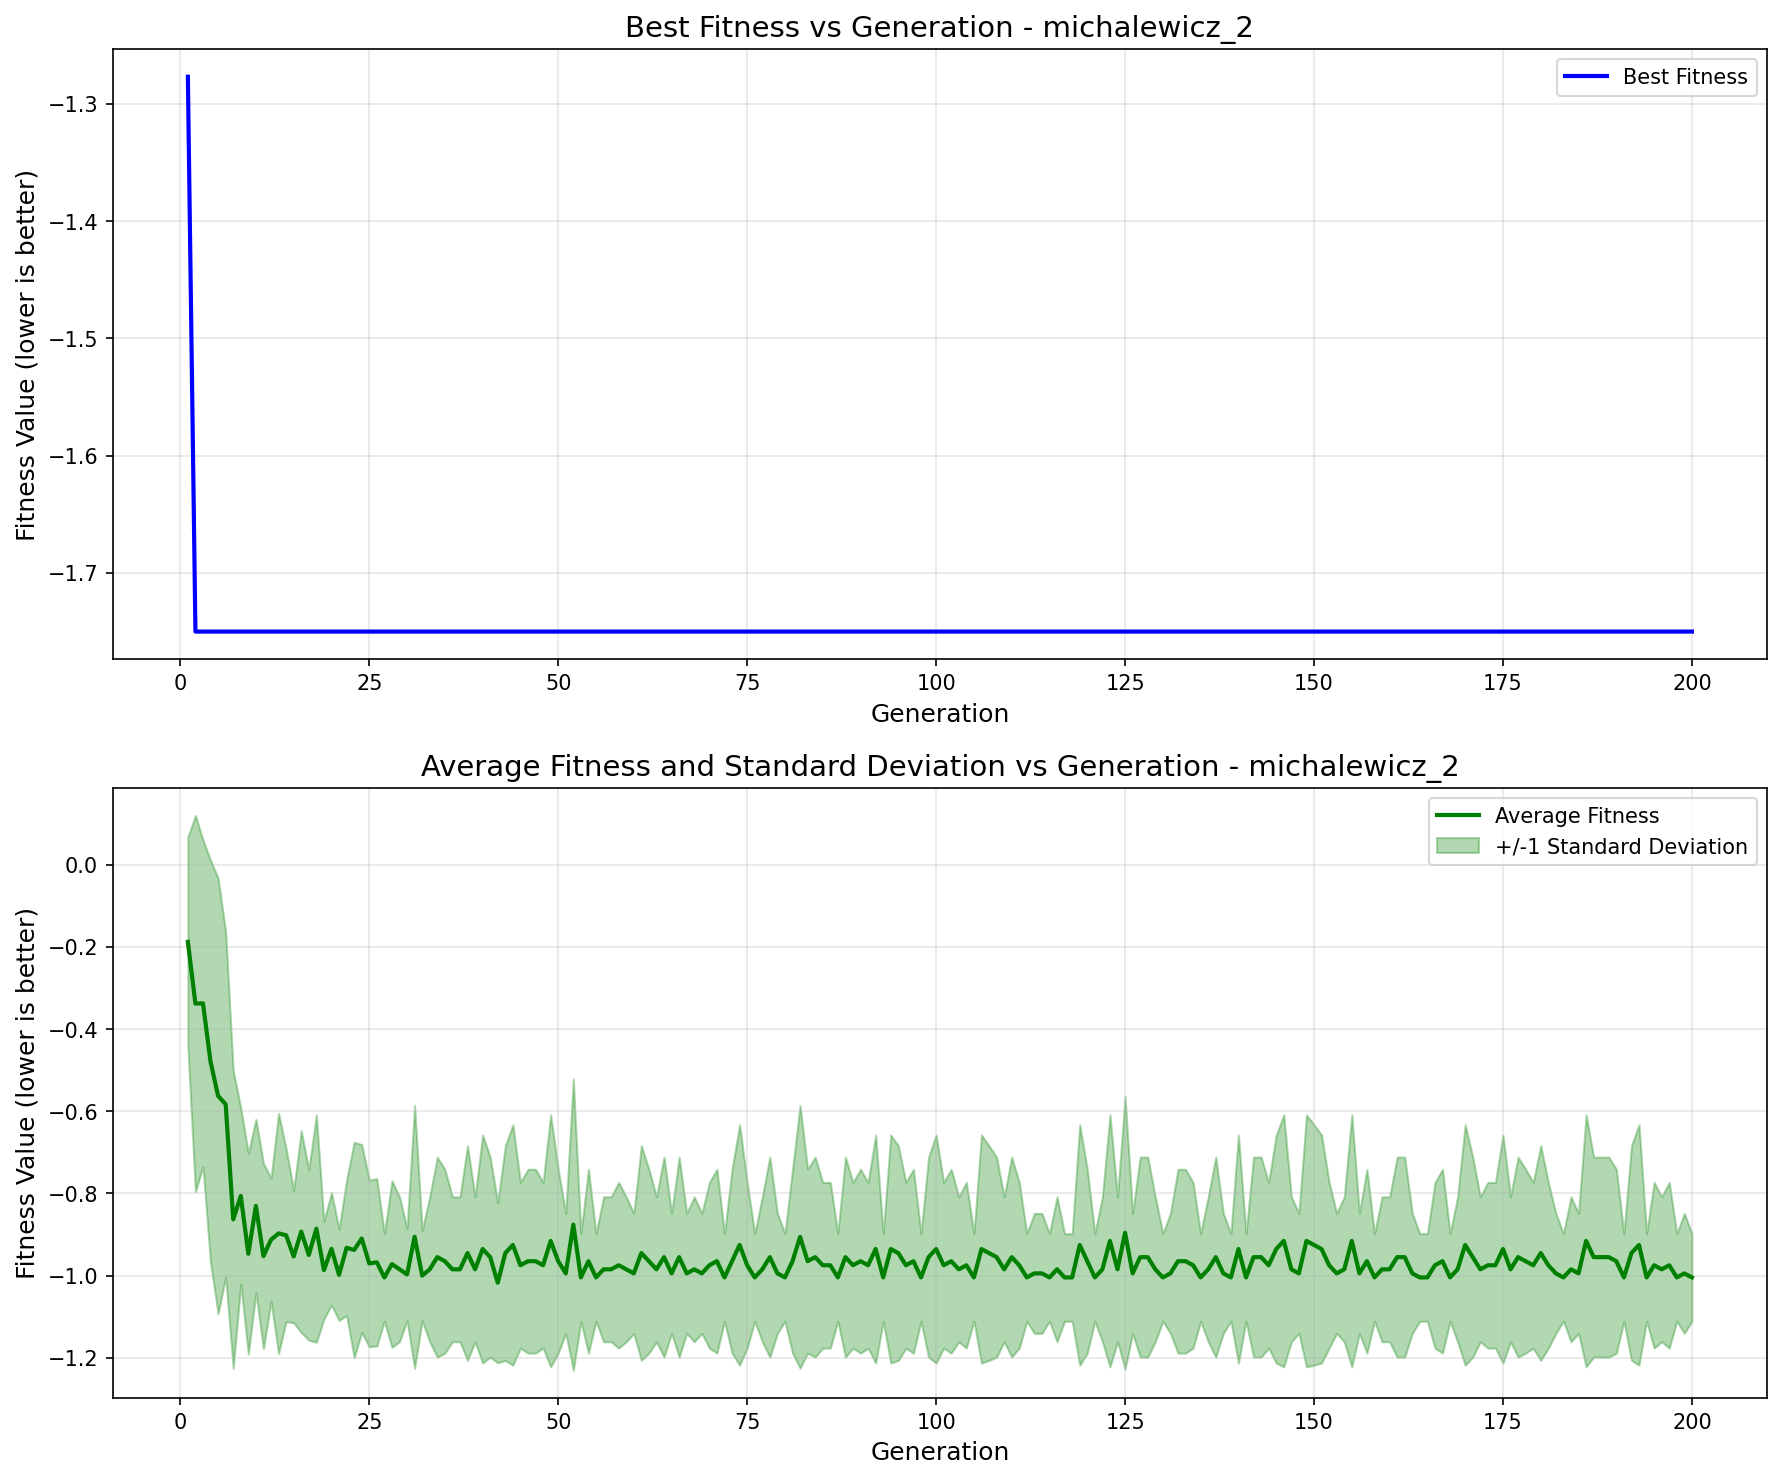

The table this chart was drawn from, first rows:
generation, best_fitness, best_individual, mean_fitness, std_dev
1, -1.277, [2.294710788503269, 1.4559653452603203], -0.1881, 0.2556
2, -1.75, [2.1529227980502235, 1.588232855386615], -0.3381, 0.4576
3, -1.75, [2.1529227980502235, 1.588232855386615], -0.3375, 0.3972
4, -1.75, [2.1529227980502235, 1.588232855386615], -0.4792, 0.4899
5, -1.75, [2.1529227980502235, 1.588232855386615], -0.5627, 0.5297
6, -1.75, [2.1529227980502235, 1.588232855386615], -0.583, 0.4201
7, -1.75, [2.1529227980502235, 1.588232855386615], -0.863, 0.3623
8, -1.75, [2.1529227980502235, 1.588232855386615], -0.806, 0.2141
9, -1.75, [2.1529227980502235, 1.588232855386615], -0.9467, 0.2444
10, -1.75, [2.1529227980502235, 1.588232855386615], -0.8304, 0.2109
11, -1.75, [2.1529227980502235, 1.588232855386615], -0.9524, 0.2259
12, -1.75, [2.1529227980502235, 1.588232855386615], -0.9124, 0.1499
13, -1.75, [2.1529227980502235, 1.588232855386615], -0.8971, 0.292
14, -1.75, [2.1529227980502235, 1.588232855386615], -0.9015, 0.2102
15, -1.75, [2.1529227980502235, 1.588232855386615], -0.9533, 0.1612
16, -1.75, [2.1529227980502235, 1.588232855386615], -0.8928, 0.2456
17, -1.75, [2.1529227980502235, 1.588232855386615], -0.9495, 0.2072
18, -1.75, [2.1529227980502235, 1.588232855386615], -0.8856, 0.2764
19, -1.75, [2.1529227980502235, 1.588232855386615], -0.9864, 0.1189
20, -1.75, [2.1529227980502235, 1.588232855386615], -0.9345, 0.1368
21, -1.75, [2.1529227980502235, 1.588232855386615], -0.9979, 0.1112
22, -1.75, [2.1529227980502235, 1.588232855386615], -0.932, 0.1647
23, -1.75, [2.1529227980502235, 1.588232855386615], -0.9374, 0.2618
24, -1.75, [2.1529227980502235, 1.588232855386615], -0.9096, 0.2287
25, -1.75, [2.1529227980502235, 1.588232855386615], -0.9701, 0.2028
26, -1.75, [2.1529227980502235, 1.588232855386615], -0.9673, 0.2035
27, -1.75, [2.1529227980502235, 1.588232855386615], -1.004, 0.1066
28, -1.75, [2.1529227980502235, 1.588232855386615], -0.9717, 0.2024
29, -1.75, [2.1529227980502235, 1.588232855386615], -0.9844, 0.1763
30, -1.75, [2.1529227980502235, 1.588232855386615], -0.997, 0.1121
31, -1.75, [2.1529227980502235, 1.588232855386615], -0.9054, 0.3196
32, -1.75, [2.1529227980502235, 1.588232855386615], -0.9999, 0.11
33, -1.75, [2.1529227980502235, 1.588232855386615], -0.9845, 0.1763
34, -1.75, [2.1529227980502235, 1.588232855386615], -0.9548, 0.2433
35, -1.75, [2.1529227980502235, 1.588232855386615], -0.9647, 0.2236
36, -1.75, [2.1529227980502235, 1.588232855386615], -0.9845, 0.1763
37, -1.75, [2.1529227980502235, 1.588232855386615], -0.9845, 0.1763
38, -1.75, [2.1529227980502235, 1.588232855386615], -0.945, 0.2611
39, -1.75, [2.1529227980502235, 1.588232855386615], -0.9845, 0.1763
40, -1.75, [2.1529227980502235, 1.588232855386615], -0.9351, 0.2774
41, -1.75, [2.1529227980502235, 1.588232855386615], -0.9548, 0.2433
42, -1.75, [2.1529227980502235, 1.588232855386615], -1.017, 0.1947
43, -1.75, [2.1529227980502235, 1.588232855386615], -0.945, 0.2611
44, -1.75, [2.1529227980502235, 1.588232855386615], -0.9252, 0.2925
45, -1.75, [2.1529227980502235, 1.588232855386615], -0.9746, 0.2016
46, -1.75, [2.1529227980502235, 1.588232855386615], -0.9647, 0.2236
47, -1.75, [2.1529227980502235, 1.588232855386615], -0.9647, 0.2236
48, -1.75, [2.1529227980502235, 1.588232855386615], -0.9746, 0.2016
49, -1.75, [2.1529227980502235, 1.588232855386615], -0.9153, 0.3065
50, -1.75, [2.1529227980502235, 1.588232855386615], -0.9647, 0.2236
51, -1.75, [2.1529227980502235, 1.588232855386615], -0.9944, 0.146
52, -1.75, [2.1529227980502235, 1.588232855386615], -0.8758, 0.3544
53, -1.75, [2.1529227980502235, 1.588232855386615], -1.004, 0.1066
54, -1.75, [2.1529227980502235, 1.588232855386615], -0.9647, 0.2236
55, -1.75, [2.1529227980502235, 1.588232855386615], -1.004, 0.1066
56, -1.75, [2.1529227980502235, 1.588232855386615], -0.9845, 0.1763
57, -1.75, [2.1529227980502235, 1.588232855386615], -0.9845, 0.1763
58, -1.75, [2.1529227980502235, 1.588232855386615], -0.9746, 0.2016
59, -1.75, [2.1529227980502235, 1.588232855386615], -0.9845, 0.1763
60, -1.75, [2.1529227980502235, 1.588232855386615], -0.9944, 0.146
... 140 more rows
